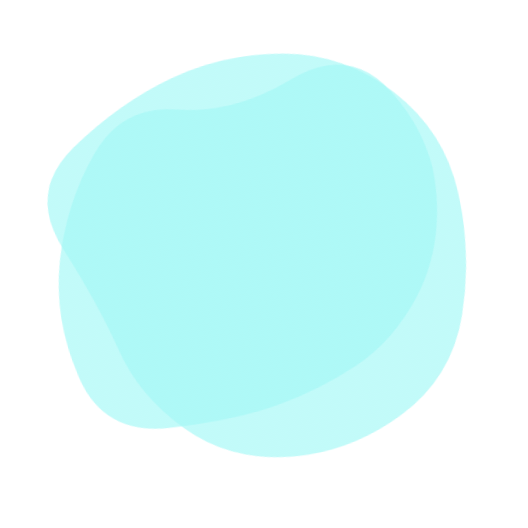
t = 0.00 s
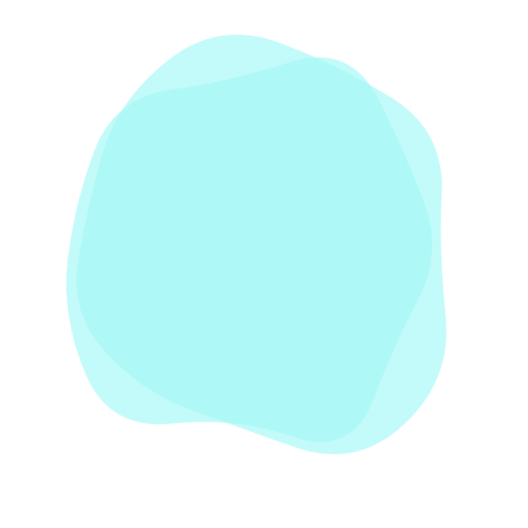
t = 1.88 s
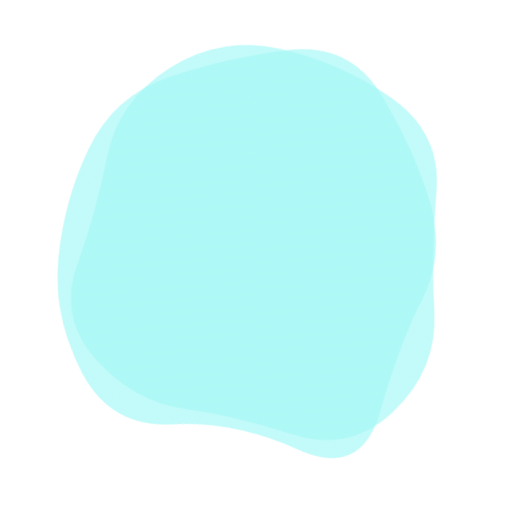
t = 3.13 s
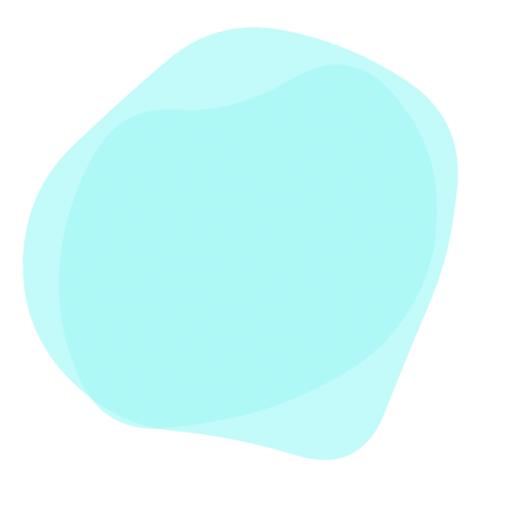
t = 5.00 s
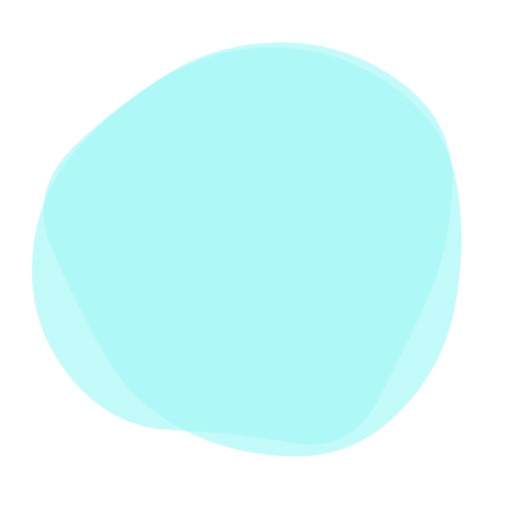
t = 6.88 s
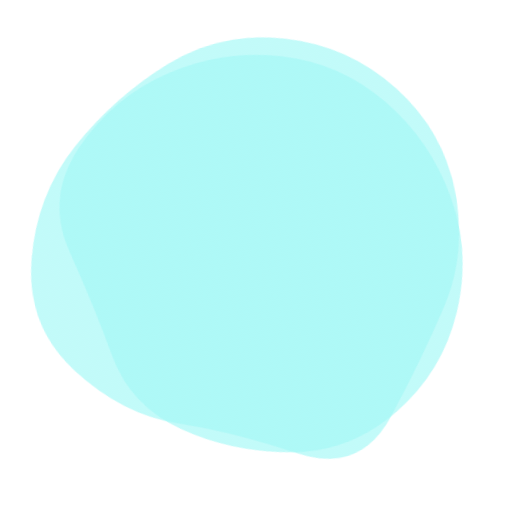
t = 8.13 s

The animated SVG that drew these frames (rendered in a browser with its animation timeline set to each time). Animation: 2 SMIL elements (animate=2); frames cover the first 8.12 s, repeats indefinitely.

<svg version="1.1" xmlns="http://www.w3.org/2000/svg" viewBox="0 0 500 500" width="100%" id="blobSvg" filter="blur(0px)" style="opacity: 1;" transform="rotate(-99)">
                        <defs>
                        <linearGradient id="gradient" x1="0%" y1="0%" x2="0%" y2="100%">
                            <stop offset="0%" style="stop-color: rgb(165, 248, 246);"></stop>
                            <stop offset="100%" style="stop-color: rgb(165, 248, 246);"></stop>
                        </linearGradient>
                        </defs>
                        
                    <path id="blob" fill="url(#gradient)" style="opacity: 0.68;"><animate attributeName="d" dur="25s" repeatCount="indefinite" values="M440.89145,308.17188Q431.49014,366.34375,386.51892,408.54441Q341.5477,450.74507,280.86143,454.67188Q220.17516,458.59868,161.4046,439.6065Q102.63404,420.61431,74.24712,365.23068Q45.86019,309.84704,51.25164,251.37253Q56.64309,192.89803,94.98232,154.25946Q133.32155,115.62089,180.13528,103.21957Q226.94901,90.81826,286.5366,64.96012Q346.12418,39.10197,382.33594,90.33923Q418.5477,141.57648,434.42023,195.78824Q450.29277,250,440.89145,308.17188Z;M456.0768,303.76136Q418.13543,357.52271,379.98225,404.29316Q341.82907,451.0636,284.01817,433.65772Q226.20727,416.25185,163.99091,418.54046Q101.77456,420.82907,62.72047,368.86953Q23.66638,316.90999,61.99091,261.65772Q100.31545,206.40545,118.97771,163.62635Q137.63998,120.84725,179.51817,86.26136Q221.39637,51.67547,267.19818,81.83773Q313,112,367.68455,125.86045Q422.36911,139.7209,458.19364,194.86045Q494.01817,250,456.0768,303.76136Z;M415.01911,310.8863Q439.5452,371.7726,388.0904,405.2945Q336.6356,438.8164,280.7726,433.452Q224.9096,428.08761,185.95759,398.74511Q147.00559,369.40261,129.05219,330.15471Q111.09878,290.9068,102.89189,247.863Q94.68499,204.8192,97.4315,140.3164Q100.17801,75.81361,160.4068,60.51771Q220.6356,45.22181,275.226,60.1356Q329.8164,75.04939,372.9534,109.3658Q416.0904,143.6822,403.29171,196.8411Q390.49301,250,415.01911,310.8863Z;M463.5,311.5Q441,373,396,422Q351,471,287,455Q223,439,179,411Q135,383,79,350Q23,317,51.5,258.5Q80,200,94,143.5Q108,87,162,49.5Q216,12,281.5,24.5Q347,37,383.5,89Q420,141,453,195.5Q486,250,463.5,311.5Z;M430.80624,308.72934Q432.1339,367.45868,372.72647,377.66948Q313.31905,387.88027,263.72647,442.80911Q214.1339,497.73795,154.61821,463.08837Q95.10253,428.43879,60.15953,372.16526Q25.21653,315.89174,60.3661,260.16239Q95.51568,204.43305,120.04418,166.21939Q144.57268,128.00574,181.94874,82.19376Q219.32479,36.38179,273.74216,57.19376Q328.15953,78.00574,384.05413,102.85329Q439.94874,127.70084,434.71366,188.85042Q429.47858,250,430.80624,308.72934Z;M432.03478,297.56957Q398.46218,345.13914,356.36479,367.83696Q314.26739,390.53478,267.26739,423.085Q220.26739,455.63521,175.78826,421.28282Q131.30913,386.93043,88.83152,348.48609Q46.35391,310.04174,68.21174,256.28131Q90.06957,202.52087,95.17544,139.65457Q100.28131,76.78826,162.38717,74.23956Q224.49304,71.69087,270.52087,88.04326Q316.5487,104.39565,381.35239,113.97913Q446.15608,123.56261,455.88173,186.78131Q465.60739,250,432.03478,297.56957Z;M437.20545,311.82292Q441.89352,373.64584,380.77431,387.66608Q319.65509,401.68633,271.82754,416.34317Q224,431,184.22569,401.27431Q144.45139,371.54861,81.45601,344.74769Q18.46064,317.94676,58.87153,261.64584Q99.28242,205.34491,102.46413,144.38253Q105.64584,83.42014,164.05961,69.5926Q222.47338,55.76506,274.24769,69.97338Q326.02199,84.18171,376.989,109.95139Q427.95601,135.72107,430.23669,192.86053Q432.51737,250,437.20545,311.82292Z;M394.89432,291.86359Q379.96349,333.72718,354.5999,379.04899Q329.23631,424.37079,274.96542,439.22911Q220.69452,454.08742,185.59462,409.0927Q150.49472,364.09798,125.7075,328.96349Q100.92028,293.82901,59.42363,237.80355Q17.92698,181.77809,66.30163,137.5999Q114.67627,93.42171,168.36359,75.4145Q222.05091,57.4073,282.76369,51.5999Q343.47647,45.7925,374.93276,97.57444Q406.38905,149.35639,408.1071,199.67819Q409.82516,250,394.89432,291.86359Z;M409,303.5Q416,357,378,402Q340,447,282,439Q224,431,187,398.5Q150,366,105.5,335.5Q61,305,45,245Q29,185,59,124.5Q89,64,152.5,40Q216,16,265,63.5Q314,111,383,115.5Q452,120,427,185Q402,250,409,303.5Z;M440.79254,295.90011Q393.21514,341.80021,357.53347,375.20746Q321.85181,408.61471,271.82218,427.01866Q221.79254,445.4226,171.55544,422.09659Q121.31834,398.77057,68.79254,358.84083Q16.26674,318.91109,38.15202,256.60373Q60.03731,194.29637,79.65586,134.88912Q99.27441,75.48187,157.19648,42.12622Q215.11855,8.77057,268.67782,50.11855Q322.2371,91.46653,362.16684,121.87761Q402.09659,152.2887,445.23326,201.14435Q488.36994,250,440.79254,295.90011Z;M440.89145,308.17188Q431.49014,366.34375,386.51892,408.54441Q341.5477,450.74507,280.86143,454.67188Q220.17516,458.59868,161.4046,439.6065Q102.63404,420.61431,74.24712,365.23068Q45.86019,309.84704,51.25164,251.37253Q56.64309,192.89803,94.98232,154.25946Q133.32155,115.62089,180.13528,103.21957Q226.94901,90.81826,286.5366,64.96012Q346.12418,39.10197,382.33594,90.33923Q418.5477,141.57648,434.42023,195.78824Q450.29277,250,440.89145,308.17188Z"></animate></path><path id="blob" fill="url(#gradient)" style="opacity: 0.68;"><animate attributeName="d" dur="25s" repeatCount="indefinite" values="M415.01911,310.8863Q439.5452,371.7726,388.0904,405.2945Q336.6356,438.8164,280.7726,433.452Q224.9096,428.08761,185.95759,398.74511Q147.00559,369.40261,129.05219,330.15471Q111.09878,290.9068,102.89189,247.863Q94.68499,204.8192,97.4315,140.3164Q100.17801,75.81361,160.4068,60.51771Q220.6356,45.22181,275.226,60.1356Q329.8164,75.04939,372.9534,109.3658Q416.0904,143.6822,403.29171,196.8411Q390.49301,250,415.01911,310.8863Z;M437.20545,311.82292Q441.89352,373.64584,380.77431,387.66608Q319.65509,401.68633,271.82754,416.34317Q224,431,184.22569,401.27431Q144.45139,371.54861,81.45601,344.74769Q18.46064,317.94676,58.87153,261.64584Q99.28242,205.34491,102.46413,144.38253Q105.64584,83.42014,164.05961,69.5926Q222.47338,55.76506,274.24769,69.97338Q326.02199,84.18171,376.989,109.95139Q427.95601,135.72107,430.23669,192.86053Q432.51737,250,437.20545,311.82292Z;M463.5,311.5Q441,373,396,422Q351,471,287,455Q223,439,179,411Q135,383,79,350Q23,317,51.5,258.5Q80,200,94,143.5Q108,87,162,49.5Q216,12,281.5,24.5Q347,37,383.5,89Q420,141,453,195.5Q486,250,463.5,311.5Z;M440.89145,308.17188Q431.49014,366.34375,386.51892,408.54441Q341.5477,450.74507,280.86143,454.67188Q220.17516,458.59868,161.4046,439.6065Q102.63404,420.61431,74.24712,365.23068Q45.86019,309.84704,51.25164,251.37253Q56.64309,192.89803,94.98232,154.25946Q133.32155,115.62089,180.13528,103.21957Q226.94901,90.81826,286.5366,64.96012Q346.12418,39.10197,382.33594,90.33923Q418.5477,141.57648,434.42023,195.78824Q450.29277,250,440.89145,308.17188Z;M432.03478,297.56957Q398.46218,345.13914,356.36479,367.83696Q314.26739,390.53478,267.26739,423.085Q220.26739,455.63521,175.78826,421.28282Q131.30913,386.93043,88.83152,348.48609Q46.35391,310.04174,68.21174,256.28131Q90.06957,202.52087,95.17544,139.65457Q100.28131,76.78826,162.38717,74.23956Q224.49304,71.69087,270.52087,88.04326Q316.5487,104.39565,381.35239,113.97913Q446.15608,123.56261,455.88173,186.78131Q465.60739,250,432.03478,297.56957Z;M409,303.5Q416,357,378,402Q340,447,282,439Q224,431,187,398.5Q150,366,105.5,335.5Q61,305,45,245Q29,185,59,124.5Q89,64,152.5,40Q216,16,265,63.5Q314,111,383,115.5Q452,120,427,185Q402,250,409,303.5Z;M394.89432,291.86359Q379.96349,333.72718,354.5999,379.04899Q329.23631,424.37079,274.96542,439.22911Q220.69452,454.08742,185.59462,409.0927Q150.49472,364.09798,125.7075,328.96349Q100.92028,293.82901,59.42363,237.80355Q17.92698,181.77809,66.30163,137.5999Q114.67627,93.42171,168.36359,75.4145Q222.05091,57.4073,282.76369,51.5999Q343.47647,45.7925,374.93276,97.57444Q406.38905,149.35639,408.1071,199.67819Q409.82516,250,394.89432,291.86359Z;M456.0768,303.76136Q418.13543,357.52271,379.98225,404.29316Q341.82907,451.0636,284.01817,433.65772Q226.20727,416.25185,163.99091,418.54046Q101.77456,420.82907,62.72047,368.86953Q23.66638,316.90999,61.99091,261.65772Q100.31545,206.40545,118.97771,163.62635Q137.63998,120.84725,179.51817,86.26136Q221.39637,51.67547,267.19818,81.83773Q313,112,367.68455,125.86045Q422.36911,139.7209,458.19364,194.86045Q494.01817,250,456.0768,303.76136Z;M430.80624,308.72934Q432.1339,367.45868,372.72647,377.66948Q313.31905,387.88027,263.72647,442.80911Q214.1339,497.73795,154.61821,463.08837Q95.10253,428.43879,60.15953,372.16526Q25.21653,315.89174,60.3661,260.16239Q95.51568,204.43305,120.04418,166.21939Q144.57268,128.00574,181.94874,82.19376Q219.32479,36.38179,273.74216,57.19376Q328.15953,78.00574,384.05413,102.85329Q439.94874,127.70084,434.71366,188.85042Q429.47858,250,430.80624,308.72934Z;M440.79254,295.90011Q393.21514,341.80021,357.53347,375.20746Q321.85181,408.61471,271.82218,427.01866Q221.79254,445.4226,171.55544,422.09659Q121.31834,398.77057,68.79254,358.84083Q16.26674,318.91109,38.15202,256.60373Q60.03731,194.29637,79.65586,134.88912Q99.27441,75.48187,157.19648,42.12622Q215.11855,8.77057,268.67782,50.11855Q322.2371,91.46653,362.16684,121.87761Q402.09659,152.2887,445.23326,201.14435Q488.36994,250,440.79254,295.90011Z;M415.01911,310.8863Q439.5452,371.7726,388.0904,405.2945Q336.6356,438.8164,280.7726,433.452Q224.9096,428.08761,185.95759,398.74511Q147.00559,369.40261,129.05219,330.15471Q111.09878,290.9068,102.89189,247.863Q94.68499,204.8192,97.4315,140.3164Q100.17801,75.81361,160.4068,60.51771Q220.6356,45.22181,275.226,60.1356Q329.8164,75.04939,372.9534,109.3658Q416.0904,143.6822,403.29171,196.8411Q390.49301,250,415.01911,310.8863Z"></animate></path></svg>